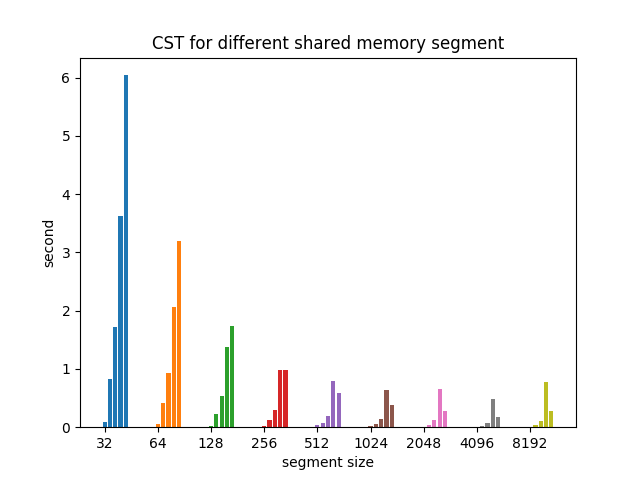

The table this chart was drawn from, first rows:
0.09, 32
0.82, 32
1.72, 32
3.62, 32
6.04, 32
0.06, 64
0.42, 64
0.93, 64
2.07, 64
3.19, 64
0.02, 128
0.22, 128
0.54, 128
1.38, 128
1.74, 128
0.02, 256
0.13, 256
0.30, 256
0.99, 256
0.99, 256
0.03, 512
0.08, 512
0.19, 512
0.79, 512
0.59, 512
0.02, 1024
0.06, 1024
0.14, 1024
0.64, 1024
0.38, 1024
0.01, 2048
0.03, 2048
0.13, 2048
0.65, 2048
0.27, 2048
0.01, 4096
0.02, 4096
0.08, 4096
0.49, 4096
0.18, 4096
0.01, 8192
0.03, 8192
0.11, 8192
0.78, 8192
0.28, 8192
